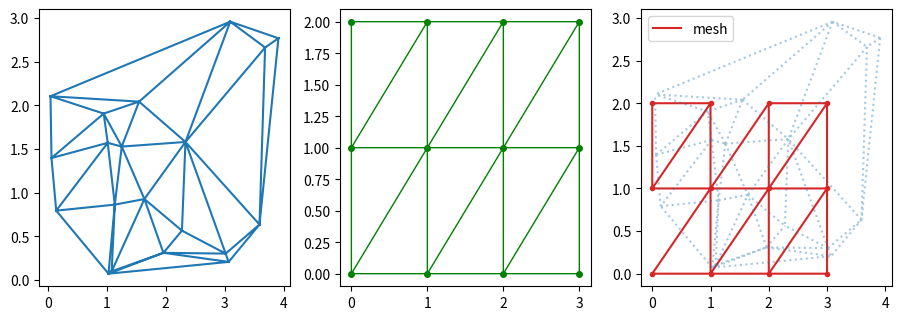

This figure's Python source:
# Written by calculate-plot 0.1.0: this script draws the same figure with Matplotlib 3.11.2.
import locale

import matplotlib.pyplot as plt
import matplotlib.tri as mtri

# Text is shaped for the language of the locale: this is the one the figure was made with.
try:
    locale.setlocale(locale.LC_CTYPE, "C.UTF-8")
except locale.Error:
    locale.setlocale(locale.LC_CTYPE, "C")

fig, axs = plt.subplots(1, 3, figsize=(11.0, 3.6))
axs[0].triplot([2.276, 1.64, 2.336, 0.048, 3.068, 1.962, 1.138, 0.95, 1.55, 3.686, 3.591, 3.017, 0.145, 1.031, 1.256, 0.065, 3.095, 3.912, 1.085, 1.018], [0.563, 0.925, 1.579, 2.103, 0.205, 0.309, 0.861, 1.904, 2.041, 2.661, 0.633, 0.3, 0.792, 0.07, 1.526, 1.395, 2.957, 2.767, 0.097, 1.569])
axs[1].triplot([0.0, 1.0, 2.0, 3.0, 0.0, 1.0, 2.0, 3.0, 0.0, 1.0, 2.0, 3.0], [0.0, 0.0, 0.0, 0.0, 1.0, 1.0, 1.0, 1.0, 2.0, 2.0, 2.0, 2.0], [[0, 1, 5], [0, 5, 4], [1, 2, 6], [1, 5, 6], [2, 3, 7], [2, 7, 6], [4, 5, 9], [4, 8, 9], [5, 6, 10], [5, 10, 9], [6, 7, 11], [6, 10, 11]], 'go-', lw=1.0, markersize=4)
t = mtri.Triangulation([0.0, 1.0, 2.0, 3.0, 0.0, 1.0, 2.0, 3.0, 0.0, 1.0, 2.0, 3.0], [0.0, 0.0, 0.0, 0.0, 1.0, 1.0, 1.0, 1.0, 2.0, 2.0, 2.0, 2.0], [[0, 1, 5], [0, 5, 4], [1, 2, 6], [1, 5, 6], [2, 3, 7], [2, 7, 6], [4, 5, 9], [4, 8, 9], [5, 6, 10], [5, 10, 9], [6, 7, 11], [6, 10, 11]], mask=[False, True, False, False, False, True, False, False, False, True, False, False])
axs[2].triplot(t, color='C3', marker='.', label='mesh')
axs[2].legend()
plt.triplot([2.276, 1.64, 2.336, 0.048, 3.068, 1.962, 1.138, 0.95, 1.55, 3.686, 3.591, 3.017, 0.145, 1.031, 1.256, 0.065, 3.095, 3.912, 1.085, 1.018], [0.563, 0.925, 1.579, 2.103, 0.205, 0.309, 0.861, 1.904, 2.041, 2.661, 0.633, 0.3, 0.792, 0.07, 1.526, 1.395, 2.957, 2.767, 0.097, 1.569], linestyle=':', alpha=0.4)

if __name__ == "__main__":
    plt.show()
